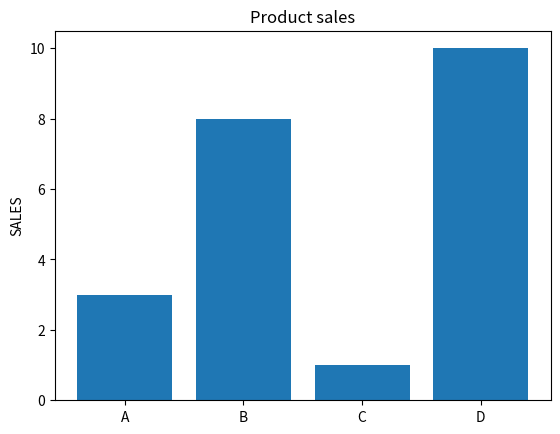

Here is the Python script that generated this plot:
import matplotlib.pyplot as plot

x = ["A", "B", "C", "D"]
y = [3, 8 , 1, 10]

barChart = plot.bar(x, y)
plot.ylabel("SALES")
plot.title("Product sales")
plot.show()
